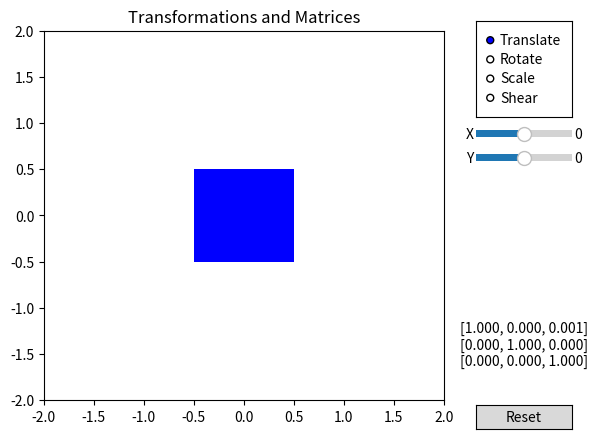

Source code (Python):
import numpy as np
import matplotlib.pyplot as plt
from matplotlib.widgets import Slider, RadioButtons, Button

# Initial shape vertices
shape_vertices = np.array([[-0.5, -0.5], [0.5, -0.5], [0.5, 0.5], [-0.5, 0.5], [-0.5, -0.5]])

# Create a figure and axis
fig, ax = plt.subplots()
plt.subplots_adjust(right=0.75)

# Plot initial shape as a solid shape
shape = ax.fill(shape_vertices[:, 0], shape_vertices[:, 1], 'b')
ax.set_xlim(-2, 2)
ax.set_ylim(-2, 2)
ax.set_title('Transformations and Matrices')

# Transformation matrix
T = np.eye(3)

# Function to update shape based on transformation matrix
def update_shape():
    global T
    transformed_vertices = np.dot(np.hstack([shape_vertices, np.ones((len(shape_vertices), 1))]), T.T)
    shape[0].set_xy(transformed_vertices[:, :2])
    fig.canvas.draw_idle()

# Transformation matrix text labels
ax_label_matrix = plt.axes([0.8, 0.15, 0.15, 0.15], frameon=False)
ax_label_matrix.get_xaxis().set_visible(False)
ax_label_matrix.get_yaxis().set_visible(False)
label_matrix = ax_label_matrix.text(0.5, 0.5, '', va='center', ha='center', fontsize=10)

# Function to update transformation matrix text labels
def update_matrix_label():
    if radio_buttons.value_selected == 'Translate':
        matrix_str = '[{:.3f}, {:.3f}, {:.3f}]\n[{:.3f}, {:.3f}, {:.3f}]\n[{:.3f}, {:.3f}, {:.3f}]'.format(
            T[0, 0], T[0, 1], T[0, 2],
            T[1, 0], T[1, 1], T[1, 2],
            T[2, 0], T[2, 1], T[2, 2]
    )
    else:
        matrix_str = '[{:.3f}, {:.3f}]\n[{:.3f}, {:.3f}]'.format(T[0, 0], T[0, 1], T[1, 0], T[1, 1])
    
    label_matrix.set_text(matrix_str)

# Slider update function
def update_slider(val):
    global T
    if(slider_x.val == 0 and slider_y.val == 0): #To fix rotate issue after reset
        slider_x.val = 0.001
    tx = slider_x.val
    ty = slider_y.val
    rotation = np.radians(slider_rotation.val)
    scale_x = slider_scale_x.val
    scale_y = slider_scale_y.val
    shear_x = slider_shear_x.val
    shear_y = slider_shear_y.val
    
    # Construct transformation matrix
    T = np.array([
        [scale_x, shear_x, tx],
        [shear_y, scale_y, ty],
        [0, 0, 1]
    ])
    T[:2, :2] = np.dot([[np.cos(rotation), -np.sin(rotation)], [np.sin(rotation), np.cos(rotation)]], T[:2, :2])
    
    update_shape()
    update_matrix_label()

# Create sliders for transformation parameters
ax_slider_x = plt.axes([0.8, 0.65, 0.15, 0.03])
slider_x = Slider(ax_slider_x, 'X', -2.0, 2.0, valinit=0)
slider_x.on_changed(update_slider)

ax_slider_y = plt.axes([0.8, 0.6, 0.15, 0.03])
slider_y = Slider(ax_slider_y, 'Y', -2.0, 2.0, valinit=0)
slider_y.on_changed(update_slider)

ax_slider_rotation = plt.axes([0.8, 0.55, 0.15, 0.03])
slider_rotation = Slider(ax_slider_rotation, 'R', -180.0, 180.0, valinit=0)
slider_rotation.on_changed(update_slider)

ax_slider_scale_x = plt.axes([0.8, 0.5, 0.15, 0.03])
slider_scale_x = Slider(ax_slider_scale_x, 'X', 0.1, 2.0, valinit=1)
slider_scale_x.on_changed(update_slider)

ax_slider_scale_y = plt.axes([0.8, 0.45, 0.15, 0.03])
slider_scale_y = Slider(ax_slider_scale_y, 'Y', 0.1, 2.0, valinit=1)
slider_scale_y.on_changed(update_slider)

ax_slider_shear_x = plt.axes([0.8, 0.4, 0.15, 0.03])
slider_shear_x = Slider(ax_slider_shear_x, 'X', -1.0, 1.0, valinit=0)
slider_shear_x.on_changed(update_slider)

ax_slider_shear_y = plt.axes([0.8, 0.35, 0.15, 0.03])
slider_shear_y = Slider(ax_slider_shear_y, 'Y', -1.0, 1.0, valinit=0)
slider_shear_y.on_changed(update_slider)

# Function to handle radio button selection
def select_transformation(label):
    if label == 'Translate':
        slider_x.ax.set_visible(True)
        slider_y.ax.set_visible(True)
        slider_rotation.ax.set_visible(False)
        slider_scale_x.ax.set_visible(False)
        slider_scale_y.ax.set_visible(False)
        slider_shear_x.ax.set_visible(False)
        slider_shear_y.ax.set_visible(False)
    elif label == 'Rotate':
        slider_x.ax.set_visible(False)
        slider_y.ax.set_visible(False)
        slider_rotation.ax.set_visible(True)
        slider_scale_x.ax.set_visible(False)
        slider_scale_y.ax.set_visible(False)
        slider_shear_x.ax.set_visible(False)
        slider_shear_y.ax.set_visible(False)
    elif label == 'Scale':
        slider_x.ax.set_visible(False)
        slider_y.ax.set_visible(False)
        slider_rotation.ax.set_visible(False)
        slider_scale_x.ax.set_visible(True)
        slider_scale_y.ax.set_visible(True)
        slider_shear_x.ax.set_visible(False)
        slider_shear_y.ax.set_visible(False)
    elif label == 'Shear':
        slider_x.ax.set_visible(False)
        slider_y.ax.set_visible(False)
        slider_rotation.ax.set_visible(False)
        slider_scale_x.ax.set_visible(False)
        slider_scale_y.ax.set_visible(False)
        slider_shear_x.ax.set_visible(True)
        slider_shear_y.ax.set_visible(True)
    
    update_slider(None)
    update_matrix_label()

# Attach slider update function to each slider
slider_x.on_changed(update_slider)
slider_y.on_changed(update_slider)
slider_rotation.on_changed(update_slider)
slider_scale_x.on_changed(update_slider)
slider_scale_y.on_changed(update_slider)
slider_shear_x.on_changed(update_slider)
slider_shear_y.on_changed(update_slider)

# Create radio buttons for selecting transformations
ax_radio_buttons = plt.axes([0.8, 0.7, 0.15, 0.2])
radio_buttons = RadioButtons(ax_radio_buttons, ('Translate', 'Rotate', 'Scale', 'Shear'))
radio_buttons.on_clicked(select_transformation)

ax_reset_button = plt.axes([0.8, 0.05, 0.15, 0.05])
reset_button = Button(ax_reset_button, 'Reset')
def reset_sliders(event):
    slider_x.reset()
    slider_y.reset()
    slider_rotation.reset()
    slider_scale_x.reset()
    slider_scale_y.reset()
    slider_shear_x.reset()
    slider_shear_y.reset()
    update_slider(None)
reset_button.on_clicked(reset_sliders)

select_transformation('Translate')

plt.show()